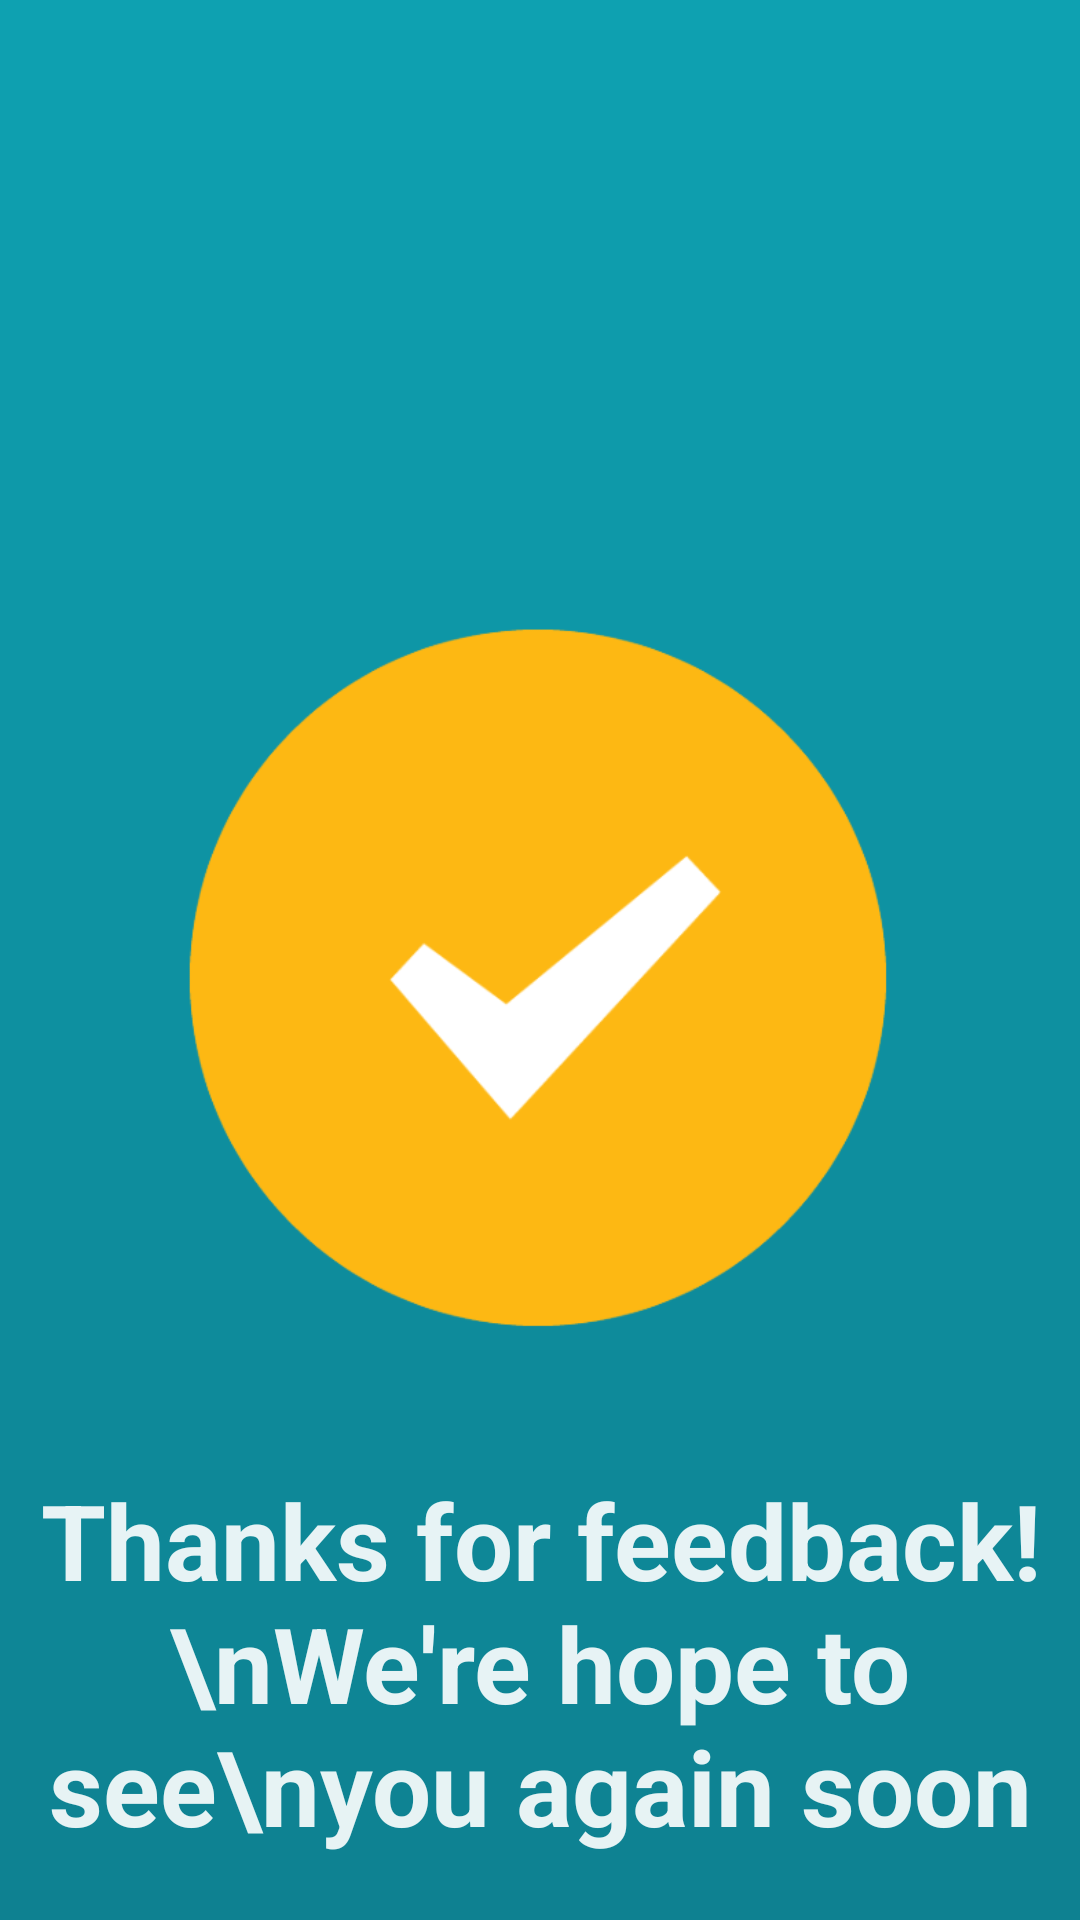

Layout XML and referenced resources for this Android screen:
<!-- AndroidManifest.xml: activity theme AppTheme.NoActionBar.Light -->
<!-- res/layout/activity_customer_finish.xml -->
<RelativeLayout xmlns:android="http://schemas.android.com/apk/res/android"
    xmlns:tools="http://schemas.android.com/tools"
    android:layout_width="match_parent"
    android:layout_height="match_parent"
    android:id="@id/container"
    tools:context="sheyko.aleksey.restsurvey.ui.CustomerFinishActivity">

    <ImageView
        android:layout_width="250dp"
        android:layout_height="250dp"
        android:id="@+id/imageView"
        android:src="@drawable/ic_done"
        android:layout_alignParentTop="true"
        android:layout_centerHorizontal="true"
        android:layout_marginTop="200dp" />

    <TextView
        android:layout_width="wrap_content"
        android:layout_height="wrap_content"
        android:text="Thanks for feedback!\nWe're hope to see\nyou again soon"
        android:layout_below="@+id/imageView"
        android:layout_centerHorizontal="true"
        android:layout_marginTop="40dp"
        android:textColor="#e6ffffff"
        android:gravity="center_horizontal"
        android:textSize="35sp"
        android:textStyle="bold" />
</RelativeLayout>
<!-- resources referenced by this layout -->
<resources>
  <!-- drawable ic_done: png bitmap (drawable-nodpi, 42524 bytes) -->
  <style name="AppTheme.NoActionBar.Light" parent="@style/Theme.AppCompat.Light">
          
          <item name="android:windowBackground">@drawable/page_bg</item>
  
          <item name="android:windowFullscreen">true</item>
      </style>
  <!-- drawable page_bg (drawable) -->
  <?xml version="1.0" encoding="utf-8"?>
  <shape xmlns:android="http://schemas.android.com/apk/res/android">
  
      <gradient android:startColor="#ff0ea1b1"
                android:endColor="#ff0e8191"
                android:angle="270"/>
  
  </shape>
</resources>
